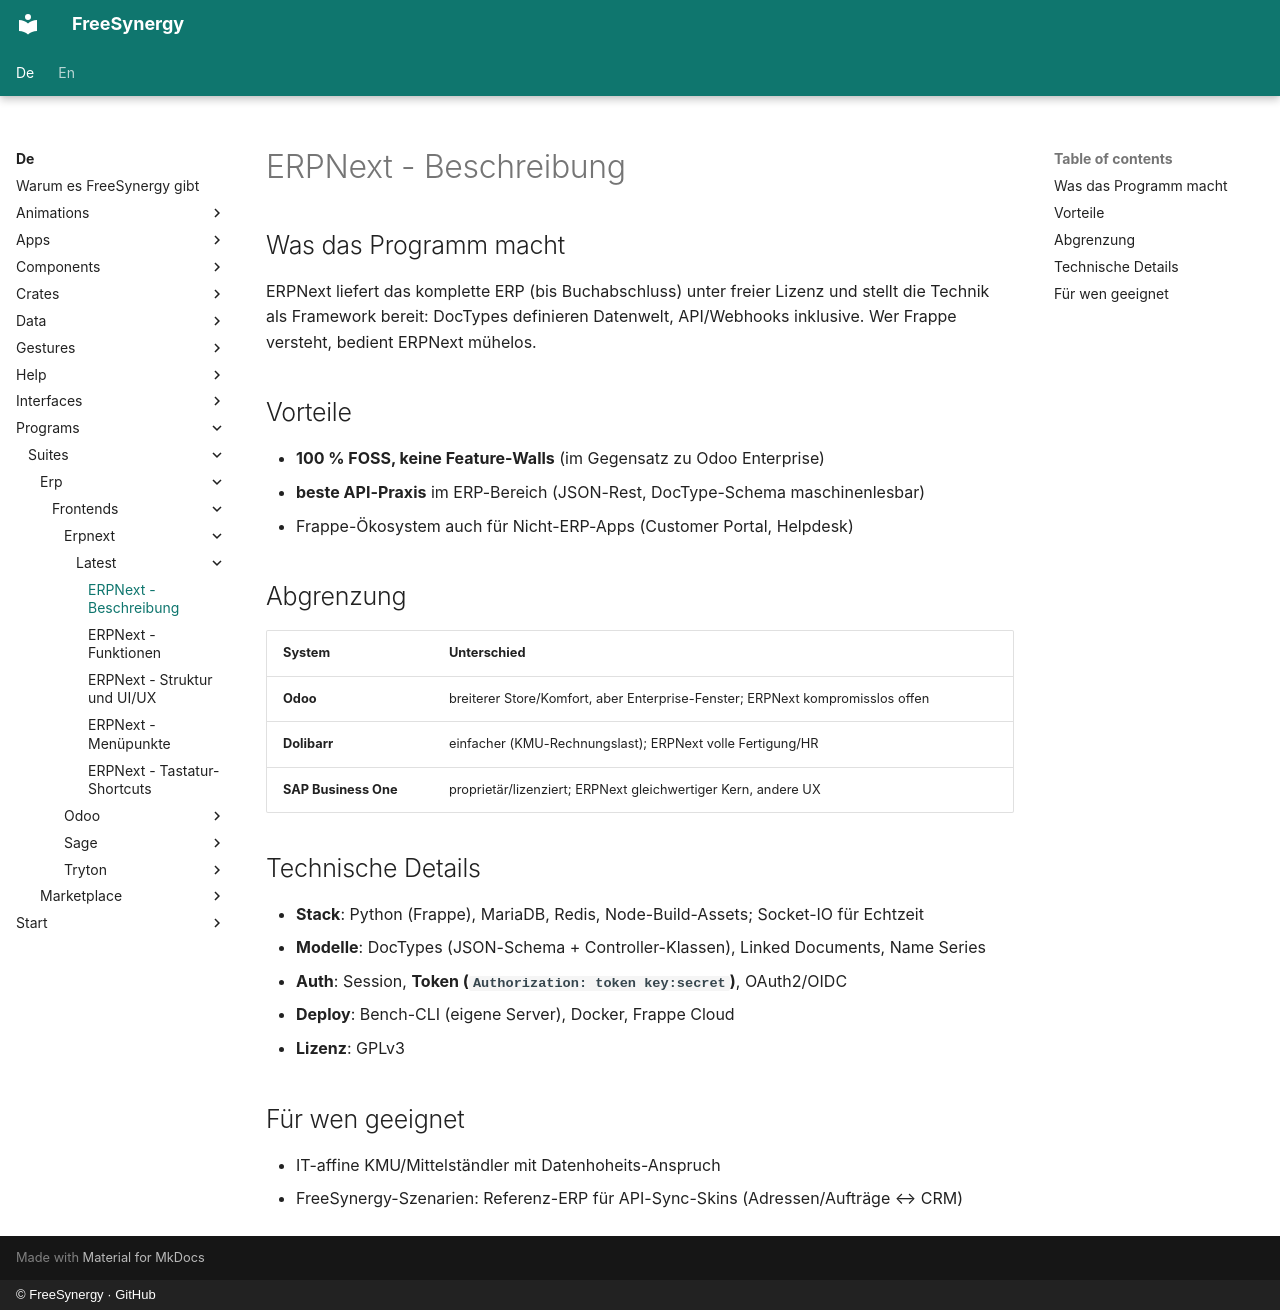

repository: FreeSynergy/fs-documentation · page: de/programs/suites/erp/frontends/erpnext/latest/description/index.html · generator: mkdocs · copyright: © FreeSynergy · GitHub

# ERPNext - Beschreibung

## Was das Programm macht

ERPNext liefert das komplette ERP (bis Buchabschluss) unter freier Lizenz und stellt die Technik als Framework bereit: DocTypes definieren Datenwelt, API/Webhooks inklusive. Wer Frappe versteht, bedient ERPNext mühelos.

## Vorteile

- **100 % FOSS, keine Feature-Walls** (im Gegensatz zu Odoo Enterprise)
- **beste API-Praxis** im ERP-Bereich (JSON-Rest, DocType-Schema maschinenlesbar)
- Frappe-Ökosystem auch für Nicht-ERP-Apps (Customer Portal, Helpdesk)

## Abgrenzung

| System | Unterschied |
|--------|-------------|
| **Odoo** | breiterer Store/Komfort, aber Enterprise-Fenster; ERPNext kompromisslos offen |
| **Dolibarr** | einfacher (KMU-Rechnungslast); ERPNext volle Fertigung/HR |
| **SAP Business One** | proprietär/lizenziert; ERPNext gleichwertiger Kern, andere UX |

## Technische Details

- **Stack**: Python (Frappe), MariaDB, Redis, Node-Build-Assets; Socket-IO für Echtzeit
- **Modelle**: DocTypes (JSON-Schema + Controller-Klassen), Linked Documents, Name Series
- **Auth**: Session, **Token (`Authorization: token key:secret`)**, OAuth2/OIDC
- **Deploy**: Bench-CLI (eigene Server), Docker, Frappe Cloud
- **Lizenz**: GPLv3

## Für wen geeignet

- IT-affine KMU/Mittelständler mit Datenhoheits-Anspruch
- FreeSynergy-Szenarien: Referenz-ERP für API-Sync-Skins (Adressen/Aufträge ↔ CRM)
